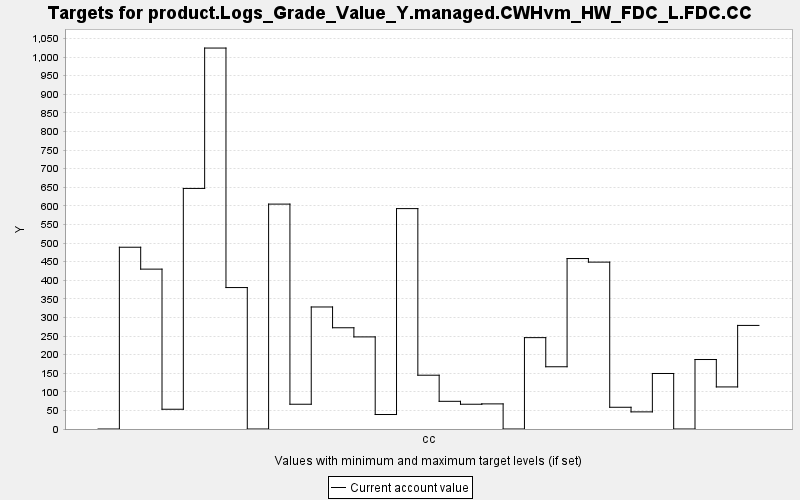

The table this chart was drawn from, first rows:
TARGET, PERIOD, YEAR, PERIODWIDTH, MINIMUM, MAXIMUM, MINWEIGHT, MAXWEIGHT, CURRENT, SUMMARY
product.Logs_Grade_Value_Y.managed.CWHvm…, 0, 0, 10.0, 0.0, 10000, 1.0, 1.0, 0.0, 0.0
product.Logs_Grade_Value_Y.managed.CWHvm…, 1, 10, 10.0, 0.0, 10000, 1.0, 1.0, 488.8, 0.0
product.Logs_Grade_Value_Y.managed.CWHvm…, 2, 20, 10.0, 0.0, 10000, 1.0, 1.0, 429.9, 0.0
product.Logs_Grade_Value_Y.managed.CWHvm…, 3, 30, 10.0, 0.0, 10000, 1.0, 1.0, 53.13, 0.0
product.Logs_Grade_Value_Y.managed.CWHvm…, 4, 40, 10.0, 0.0, 10000, 1.0, 1.0, 646.9, 0.0
product.Logs_Grade_Value_Y.managed.CWHvm…, 5, 50, 10.0, 0.0, 10000, 1.0, 1.0, 1024, 0.0
product.Logs_Grade_Value_Y.managed.CWHvm…, 6, 60, 10.0, 0.0, 10000, 1.0, 1.0, 380.4, 0.0
product.Logs_Grade_Value_Y.managed.CWHvm…, 7, 70, 10.0, 0.0, 10000, 1.0, 1.0, 0.0, 0.0
product.Logs_Grade_Value_Y.managed.CWHvm…, 8, 80, 10.0, 0.0, 10000, 1.0, 1.0, 604.7, 0.0
product.Logs_Grade_Value_Y.managed.CWHvm…, 9, 90, 10.0, 0.0, 10000, 1.0, 1.0, 66.59, 0.0
product.Logs_Grade_Value_Y.managed.CWHvm…, 10, 100, 10.0, 0.0, 10000, 1.0, 1.0, 328.1, 0.0
product.Logs_Grade_Value_Y.managed.CWHvm…, 11, 110, 10.0, 0.0, 10000, 1.0, 1.0, 272.2, 0.0
product.Logs_Grade_Value_Y.managed.CWHvm…, 12, 120, 10.0, 0.0, 10000, 1.0, 1.0, 247.7, 0.0
product.Logs_Grade_Value_Y.managed.CWHvm…, 13, 130, 10.0, 0.0, 10000, 1.0, 1.0, 38.95, 0.0
product.Logs_Grade_Value_Y.managed.CWHvm…, 14, 140, 10.0, 0.0, 10000, 1.0, 1.0, 592.7, 0.0
product.Logs_Grade_Value_Y.managed.CWHvm…, 15, 150, 10.0, 0.0, 10000, 1.0, 1.0, 144.6, 0.0
product.Logs_Grade_Value_Y.managed.CWHvm…, 16, 160, 10.0, 0.0, 10000, 1.0, 1.0, 74.44, 0.0
product.Logs_Grade_Value_Y.managed.CWHvm…, 17, 170, 10.0, 0.0, 10000, 1.0, 1.0, 66.59, 0.0
product.Logs_Grade_Value_Y.managed.CWHvm…, 18, 180, 10.0, 0.0, 10000, 1.0, 1.0, 67.53, 0.0
product.Logs_Grade_Value_Y.managed.CWHvm…, 19, 190, 10.0, 0.0, 10000, 1.0, 1.0, 0.0, 0.0
product.Logs_Grade_Value_Y.managed.CWHvm…, 20, 200, 10.0, 0.0, 10000, 1.0, 1.0, 245.7, 0.0
product.Logs_Grade_Value_Y.managed.CWHvm…, 21, 210, 10.0, 0.0, 10000, 1.0, 1.0, 167.4, 0.0
product.Logs_Grade_Value_Y.managed.CWHvm…, 22, 220, 10.0, 0.0, 10000, 1.0, 1.0, 458.3, 0.0
product.Logs_Grade_Value_Y.managed.CWHvm…, 23, 230, 10.0, 0.0, 10000, 1.0, 1.0, 448.7, 0.0
product.Logs_Grade_Value_Y.managed.CWHvm…, 24, 240, 10.0, 0.0, 10000, 1.0, 1.0, 58.45, 0.0
product.Logs_Grade_Value_Y.managed.CWHvm…, 25, 250, 10.0, 0.0, 10000, 1.0, 1.0, 46.05, 0.0
product.Logs_Grade_Value_Y.managed.CWHvm…, 26, 260, 10.0, 0.0, 10000, 1.0, 1.0, 149.3, 0.0
product.Logs_Grade_Value_Y.managed.CWHvm…, 27, 270, 10.0, 0.0, 10000, 1.0, 1.0, 0.0, 0.0
product.Logs_Grade_Value_Y.managed.CWHvm…, 28, 280, 10.0, 0.0, 10000, 1.0, 1.0, 186.8, 0.0
product.Logs_Grade_Value_Y.managed.CWHvm…, 29, 290, 10.0, 0.0, 10000, 1.0, 1.0, 113.1, 0.0
product.Logs_Grade_Value_Y.managed.CWHvm…, 30, 300, 10.0, 0.0, 10000, 1.0, 1.0, 278.5, 0.0
